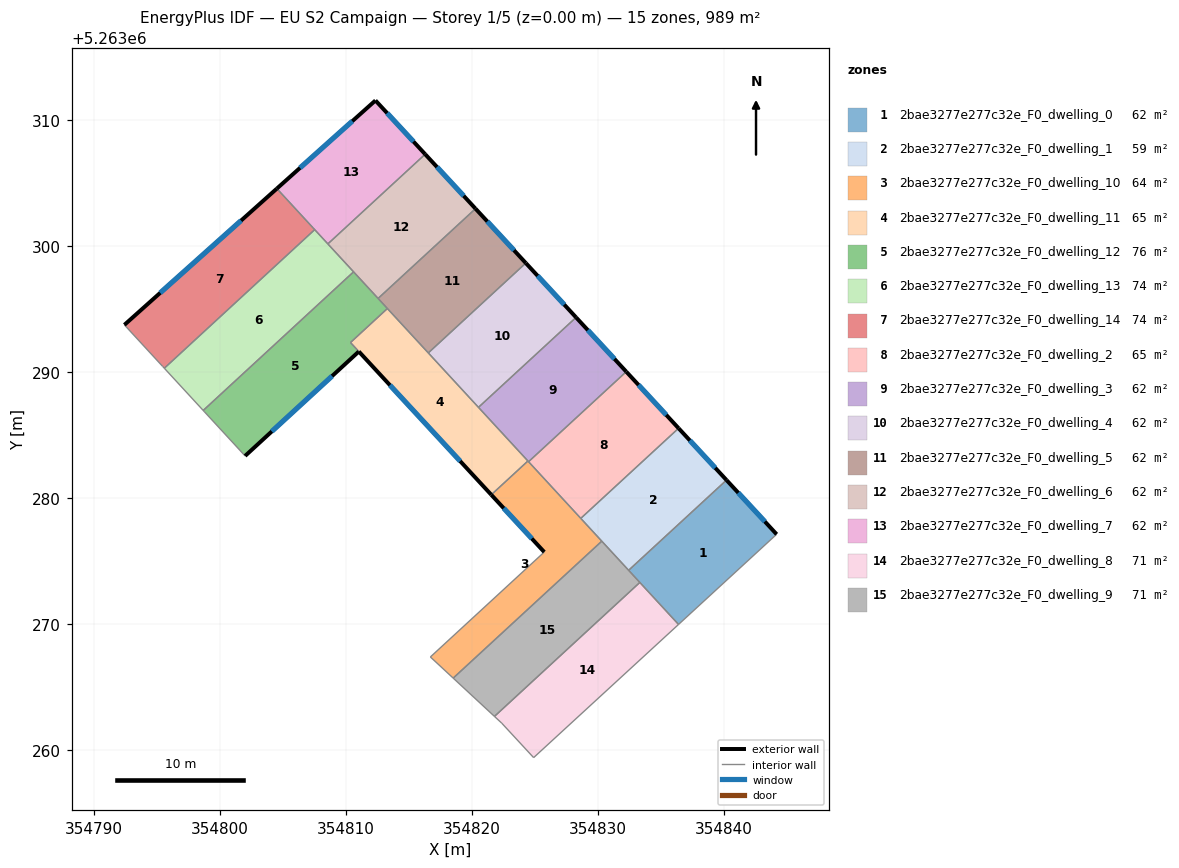
=== STOREY PLAN SPEC (per zone: floor XY polygon, exterior-wall plan segments, windows/doors) ===
zone 1: 2bae3277e277c32e_F0_dwelling_0  (61.8 m²)
  floor: (354840.20, 5263281.45) (354844.17, 5263277.14) (354836.39, 5263269.99) (354832.43, 5263274.29)
  exterior wall: (354844.17, 5263277.14) – (354840.20, 5263281.45)  [5.9 m]
    window: (354843.24, 5263278.15) – (354841.13, 5263280.44)  [4.9 m²]
  interior walls: 3
zone 2: 2bae3277e277c32e_F0_dwelling_1  (59.2 m²)
  floor: (354836.39, 5263285.56) (354840.20, 5263281.45) (354832.43, 5263274.29) (354828.63, 5263278.41)
  exterior wall: (354840.20, 5263281.45) – (354836.39, 5263285.56)  [5.6 m]
    window: (354839.30, 5263282.41) – (354837.29, 5263284.59)  [4.7 m²]
  interior walls: 4
zone 3: 2bae3277e277c32e_F0_dwelling_10  (64.1 m²)
  floor: (354824.43, 5263282.96) (354830.30, 5263276.60) (354818.51, 5263265.73) (354816.70, 5263267.41) (354825.73, 5263275.74) (354821.53, 5263280.28)
  exterior wall: (354821.53, 5263280.28) – (354825.73, 5263275.74)  [6.2 m]
    window: (354822.51, 5263279.21) – (354824.74, 5263276.80)  [5.2 m²]
  interior walls: 7
zone 4: 2bae3277e277c32e_F0_dwelling_11  (65.3 m²)
  floor: (354813.28, 5263295.06) (354824.43, 5263282.96) (354821.53, 5263280.28) (354810.36, 5263292.36)
  exterior wall: (354811.02, 5263291.65) – (354821.53, 5263280.28)  [15.5 m]
    window: (354813.48, 5263288.98) – (354819.06, 5263282.95)  [13.1 m²]
  interior walls: 6
zone 5: 2bae3277e277c32e_F0_dwelling_12  (76.0 m²)
  floor: (354810.60, 5263297.97) (354813.28, 5263295.07) (354810.36, 5263292.36) (354811.01, 5263291.65) (354801.99, 5263283.36) (354798.77, 5263286.86) (354798.67, 5263286.97)
  exterior wall: (354801.99, 5263283.36) – (354811.01, 5263291.65)  [12.2 m]
    window: (354804.11, 5263285.31) – (354808.89, 5263289.70)  [10.3 m²]
  interior walls: 7
zone 6: 2bae3277e277c32e_F0_dwelling_13  (73.9 m²)
  floor: (354807.52, 5263301.32) (354810.60, 5263297.97) (354798.67, 5263286.97) (354795.58, 5263290.32)
  interior walls: 5
zone 7: 2bae3277e277c32e_F0_dwelling_14  (73.9 m²)
  floor: (354804.51, 5263304.58) (354807.38, 5263301.47) (354807.52, 5263301.32) (354795.58, 5263290.32) (354795.44, 5263290.47) (354792.41, 5263293.76)
  exterior wall: (354804.51, 5263304.58) – (354792.41, 5263293.76)  [16.2 m]
    window: (354801.67, 5263302.04) – (354795.25, 5263296.30)  [13.7 m²]
  interior walls: 5
zone 8: 2bae3277e277c32e_F0_dwelling_2  (64.5 m²)
  floor: (354832.24, 5263290.05) (354836.39, 5263285.56) (354828.63, 5263278.41) (354824.49, 5263282.90)
  exterior wall: (354836.39, 5263285.56) – (354832.24, 5263290.05)  [6.1 m]
    window: (354835.42, 5263286.61) – (354833.22, 5263288.99)  [5.2 m²]
  interior walls: 3
zone 9: 2bae3277e277c32e_F0_dwelling_3  (61.8 m²)
  floor: (354828.26, 5263294.36) (354832.24, 5263290.05) (354824.49, 5263282.90) (354820.51, 5263287.22)
  exterior wall: (354832.24, 5263290.05) – (354828.26, 5263294.36)  [5.9 m]
    window: (354831.31, 5263291.06) – (354829.19, 5263293.35)  [5.0 m²]
  interior walls: 4
zone 10: 2bae3277e277c32e_F0_dwelling_4  (61.8 m²)
  floor: (354824.27, 5263298.67) (354828.26, 5263294.36) (354820.51, 5263287.22) (354816.53, 5263291.54)
  exterior wall: (354828.26, 5263294.36) – (354824.27, 5263298.67)  [5.9 m]
    window: (354827.32, 5263295.37) – (354825.21, 5263297.66)  [5.0 m²]
  interior walls: 3
zone 11: 2bae3277e277c32e_F0_dwelling_5  (61.8 m²)
  floor: (354820.28, 5263302.99) (354824.27, 5263298.67) (354816.53, 5263291.54) (354812.55, 5263295.86)
  exterior wall: (354824.27, 5263298.67) – (354820.28, 5263302.99)  [5.9 m]
    window: (354823.33, 5263299.68) – (354821.21, 5263301.97)  [5.0 m²]
  interior walls: 4
zone 12: 2bae3277e277c32e_F0_dwelling_6  (61.8 m²)
  floor: (354816.28, 5263307.31) (354820.28, 5263302.99) (354812.55, 5263295.86) (354808.56, 5263300.19)
  exterior wall: (354820.28, 5263302.99) – (354816.28, 5263307.31)  [5.9 m]
    window: (354819.34, 5263304.00) – (354817.22, 5263306.29)  [5.0 m²]
  interior walls: 4
zone 13: 2bae3277e277c32e_F0_dwelling_7  (61.8 m²)
  floor: (354812.34, 5263311.57) (354816.28, 5263307.31) (354808.56, 5263300.19) (354804.51, 5263304.58)
  exterior wall: (354812.34, 5263311.57) – (354804.51, 5263304.58)  [10.5 m]
    window: (354810.50, 5263309.93) – (354806.35, 5263306.22)  [8.9 m²]
  exterior wall: (354816.28, 5263307.31) – (354812.34, 5263311.57)  [5.8 m]
    window: (354815.36, 5263308.31) – (354813.26, 5263310.57)  [4.9 m²]
  interior walls: 4
zone 14: 2bae3277e277c32e_F0_dwelling_8  (70.7 m²)
  floor: (354833.32, 5263273.32) (354836.39, 5263269.99) (354824.89, 5263259.42) (354822.35, 5263262.16) (354821.78, 5263262.69)
  interior walls: 5
zone 15: 2bae3277e277c32e_F0_dwelling_9  (70.7 m²)
  floor: (354830.30, 5263276.60) (354833.32, 5263273.32) (354821.78, 5263262.69) (354818.51, 5263265.73)
  interior walls: 4

=== DERIVED (storey summary) ===
Building: EU S2 Campaign
Storey: 1 of 5  (floor level z = 0.00 m)
Storey gross floor area: 989.4 m²
Zones on this storey: 15
  - 2bae3277e277c32e_F0_dwelling_0: floor 61.8 m²; exterior wall 5.9 m (17.6 m²); 1 window(s) 4.9 m²; WWR 28.1%
  - 2bae3277e277c32e_F0_dwelling_1: floor 59.2 m²; exterior wall 5.6 m (16.8 m²); 1 window(s) 4.7 m²; WWR 28.1%
  - 2bae3277e277c32e_F0_dwelling_10: floor 64.1 m²; exterior wall 6.2 m (18.6 m²); 1 window(s) 5.2 m²; WWR 28.1%
  - 2bae3277e277c32e_F0_dwelling_11: floor 65.3 m²; exterior wall 15.5 m (46.4 m²); 1 window(s) 13.1 m²; WWR 28.1%
  - 2bae3277e277c32e_F0_dwelling_12: floor 76.0 m²; exterior wall 12.2 m (36.7 m²); 1 window(s) 10.3 m²; WWR 28.1%
  - 2bae3277e277c32e_F0_dwelling_13: floor 73.9 m²
  - 2bae3277e277c32e_F0_dwelling_14: floor 73.9 m²; exterior wall 16.2 m (48.7 m²); 1 window(s) 13.7 m²; WWR 28.1%
  - 2bae3277e277c32e_F0_dwelling_2: floor 64.5 m²; exterior wall 6.1 m (18.3 m²); 1 window(s) 5.2 m²; WWR 28.1%
  - 2bae3277e277c32e_F0_dwelling_3: floor 61.8 m²; exterior wall 5.9 m (17.6 m²); 1 window(s) 5.0 m²; WWR 28.1%
  - 2bae3277e277c32e_F0_dwelling_4: floor 61.8 m²; exterior wall 5.9 m (17.6 m²); 1 window(s) 5.0 m²; WWR 28.1%
  - 2bae3277e277c32e_F0_dwelling_5: floor 61.8 m²; exterior wall 5.9 m (17.6 m²); 1 window(s) 5.0 m²; WWR 28.1%
  - 2bae3277e277c32e_F0_dwelling_6: floor 61.8 m²; exterior wall 5.9 m (17.7 m²); 1 window(s) 5.0 m²; WWR 28.1%
  - 2bae3277e277c32e_F0_dwelling_7: floor 61.8 m²; exterior wall 16.3 m (48.9 m²); 2 window(s) 13.8 m²; WWR 28.1%
  - 2bae3277e277c32e_F0_dwelling_8: floor 70.7 m²
  - 2bae3277e277c32e_F0_dwelling_9: floor 70.7 m²
Zone adjacency (shared interzone walls):
  - 2bae3277e277c32e_F0_dwelling_0 ↔ 2bae3277e277c32e_F0_dwelling_1
  - 2bae3277e277c32e_F0_dwelling_1 ↔ 2bae3277e277c32e_F0_dwelling_10
  - 2bae3277e277c32e_F0_dwelling_1 ↔ 2bae3277e277c32e_F0_dwelling_2
  - 2bae3277e277c32e_F0_dwelling_10 ↔ 2bae3277e277c32e_F0_dwelling_11
  - 2bae3277e277c32e_F0_dwelling_10 ↔ 2bae3277e277c32e_F0_dwelling_2
  - 2bae3277e277c32e_F0_dwelling_10 ↔ 2bae3277e277c32e_F0_dwelling_3
  - 2bae3277e277c32e_F0_dwelling_10 ↔ 2bae3277e277c32e_F0_dwelling_9
  - 2bae3277e277c32e_F0_dwelling_11 ↔ 2bae3277e277c32e_F0_dwelling_12
  - 2bae3277e277c32e_F0_dwelling_11 ↔ 2bae3277e277c32e_F0_dwelling_3
  - 2bae3277e277c32e_F0_dwelling_11 ↔ 2bae3277e277c32e_F0_dwelling_4
  - 2bae3277e277c32e_F0_dwelling_11 ↔ 2bae3277e277c32e_F0_dwelling_5
  - 2bae3277e277c32e_F0_dwelling_12 ↔ 2bae3277e277c32e_F0_dwelling_13
  - 2bae3277e277c32e_F0_dwelling_12 ↔ 2bae3277e277c32e_F0_dwelling_5
  - 2bae3277e277c32e_F0_dwelling_12 ↔ 2bae3277e277c32e_F0_dwelling_6
  - 2bae3277e277c32e_F0_dwelling_13 ↔ 2bae3277e277c32e_F0_dwelling_14
  - 2bae3277e277c32e_F0_dwelling_13 ↔ 2bae3277e277c32e_F0_dwelling_6
  - 2bae3277e277c32e_F0_dwelling_13 ↔ 2bae3277e277c32e_F0_dwelling_7
  - 2bae3277e277c32e_F0_dwelling_14 ↔ 2bae3277e277c32e_F0_dwelling_7
  - 2bae3277e277c32e_F0_dwelling_2 ↔ 2bae3277e277c32e_F0_dwelling_3
  - 2bae3277e277c32e_F0_dwelling_3 ↔ 2bae3277e277c32e_F0_dwelling_4
  - 2bae3277e277c32e_F0_dwelling_4 ↔ 2bae3277e277c32e_F0_dwelling_5
  - 2bae3277e277c32e_F0_dwelling_5 ↔ 2bae3277e277c32e_F0_dwelling_6
  - 2bae3277e277c32e_F0_dwelling_6 ↔ 2bae3277e277c32e_F0_dwelling_7
  - 2bae3277e277c32e_F0_dwelling_8 ↔ 2bae3277e277c32e_F0_dwelling_9